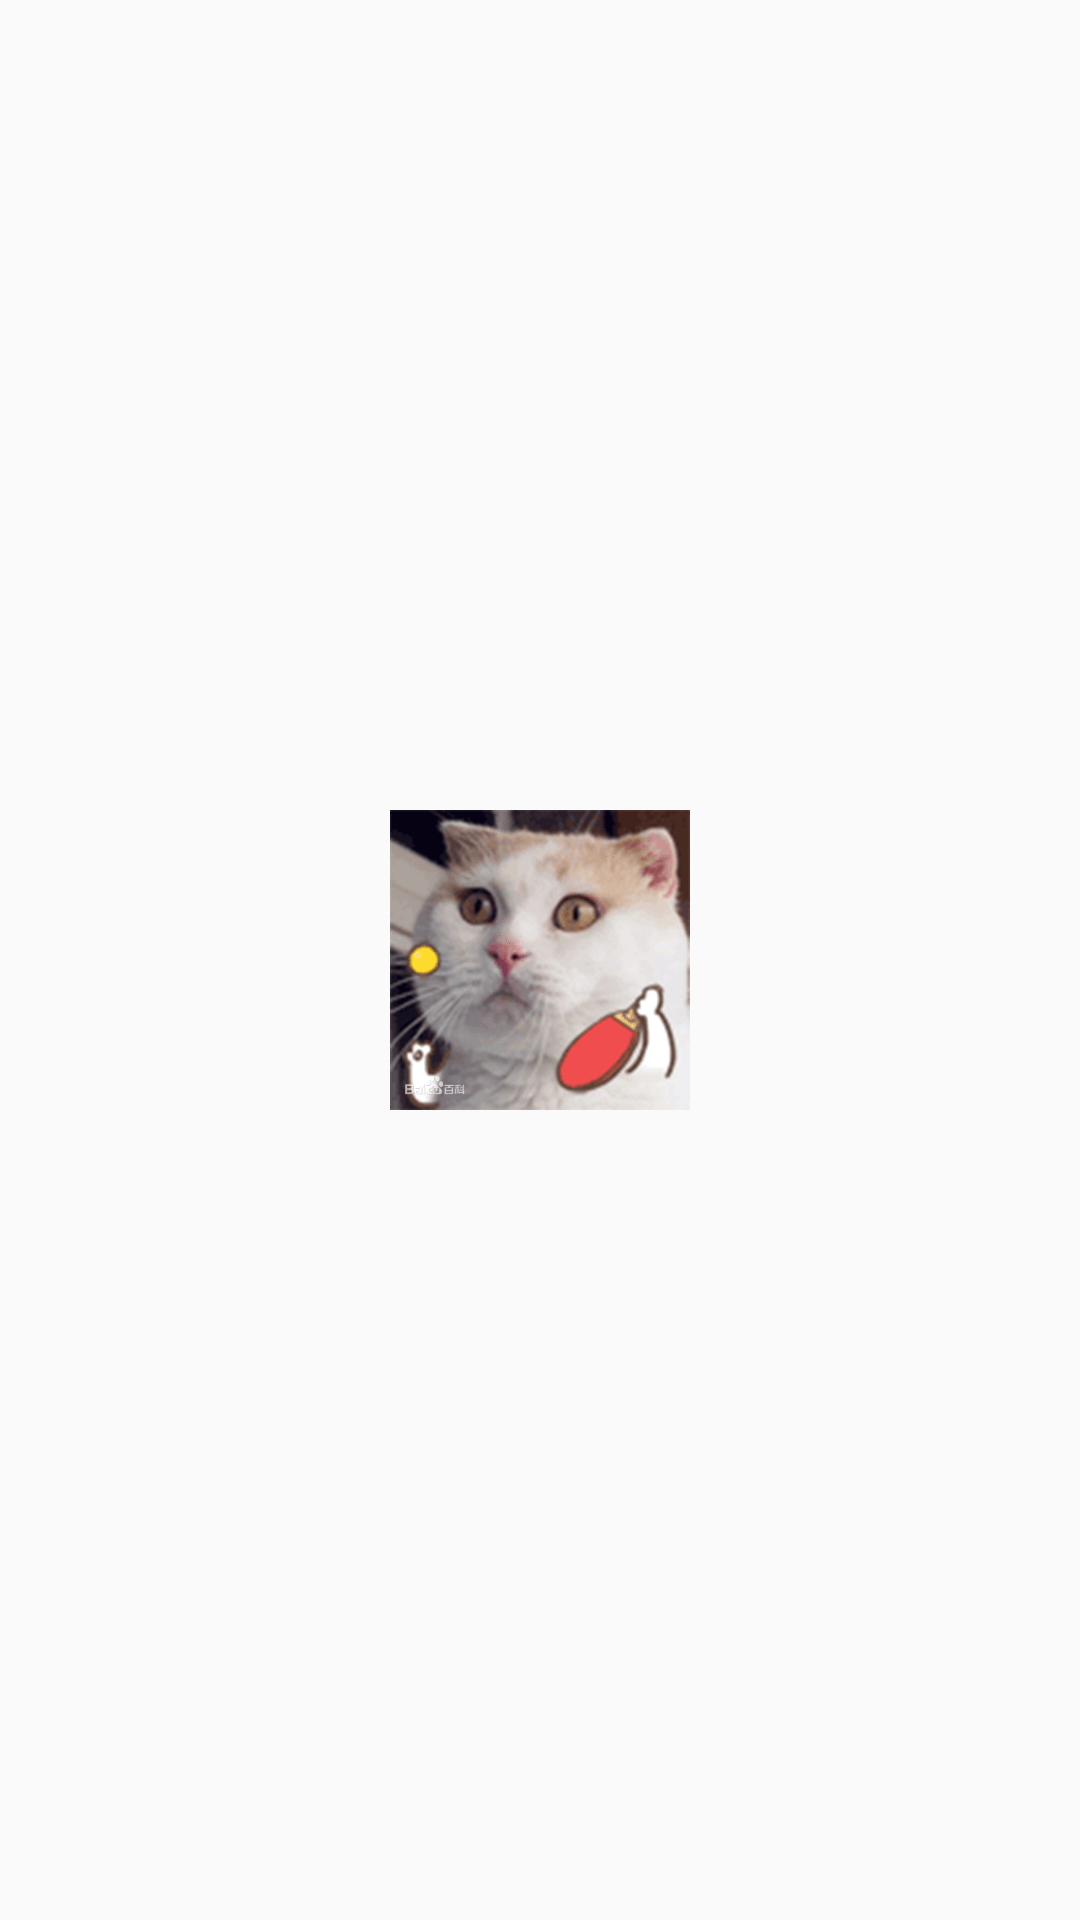

Android layout source for this screen:
<!-- AndroidManifest.xml: application theme AppTheme -->
<!-- res/layout/anim_layout.xml -->
<?xml version="1.0" encoding="utf-8"?>
<FrameLayout xmlns:android="http://schemas.android.com/apk/res/android"
    android:layout_width="match_parent"
    android:layout_height="match_parent">

    <ImageView
        android:id="@+id/iv"
        android:layout_width="100dp"
        android:layout_height="100dp"
        android:layout_gravity="center"
        android:src="@mipmap/fra1" />


</FrameLayout>
<!-- resources referenced by this layout -->
<resources>
  <!-- mipmap fra1: png bitmap (mipmap-hdpi, 204203 bytes) -->
  <style name="AppTheme" parent="Theme.AppCompat.Light">
          
          <item name="colorPrimary">@color/colorPrimary</item>
          <item name="colorPrimaryDark">@color/colorPrimaryDark</item>
          <item name="colorAccent">@color/colorAccent</item>
      </style>
  <!-- not gathered from this repository: default colours our renderer supplied (Android Studio template values) -->
  <color name="colorPrimary">#FF6200EE</color>
  <color name="colorPrimaryDark">#FF3700B3</color>
  <color name="colorAccent">#FF03DAC5</color>
</resources>
